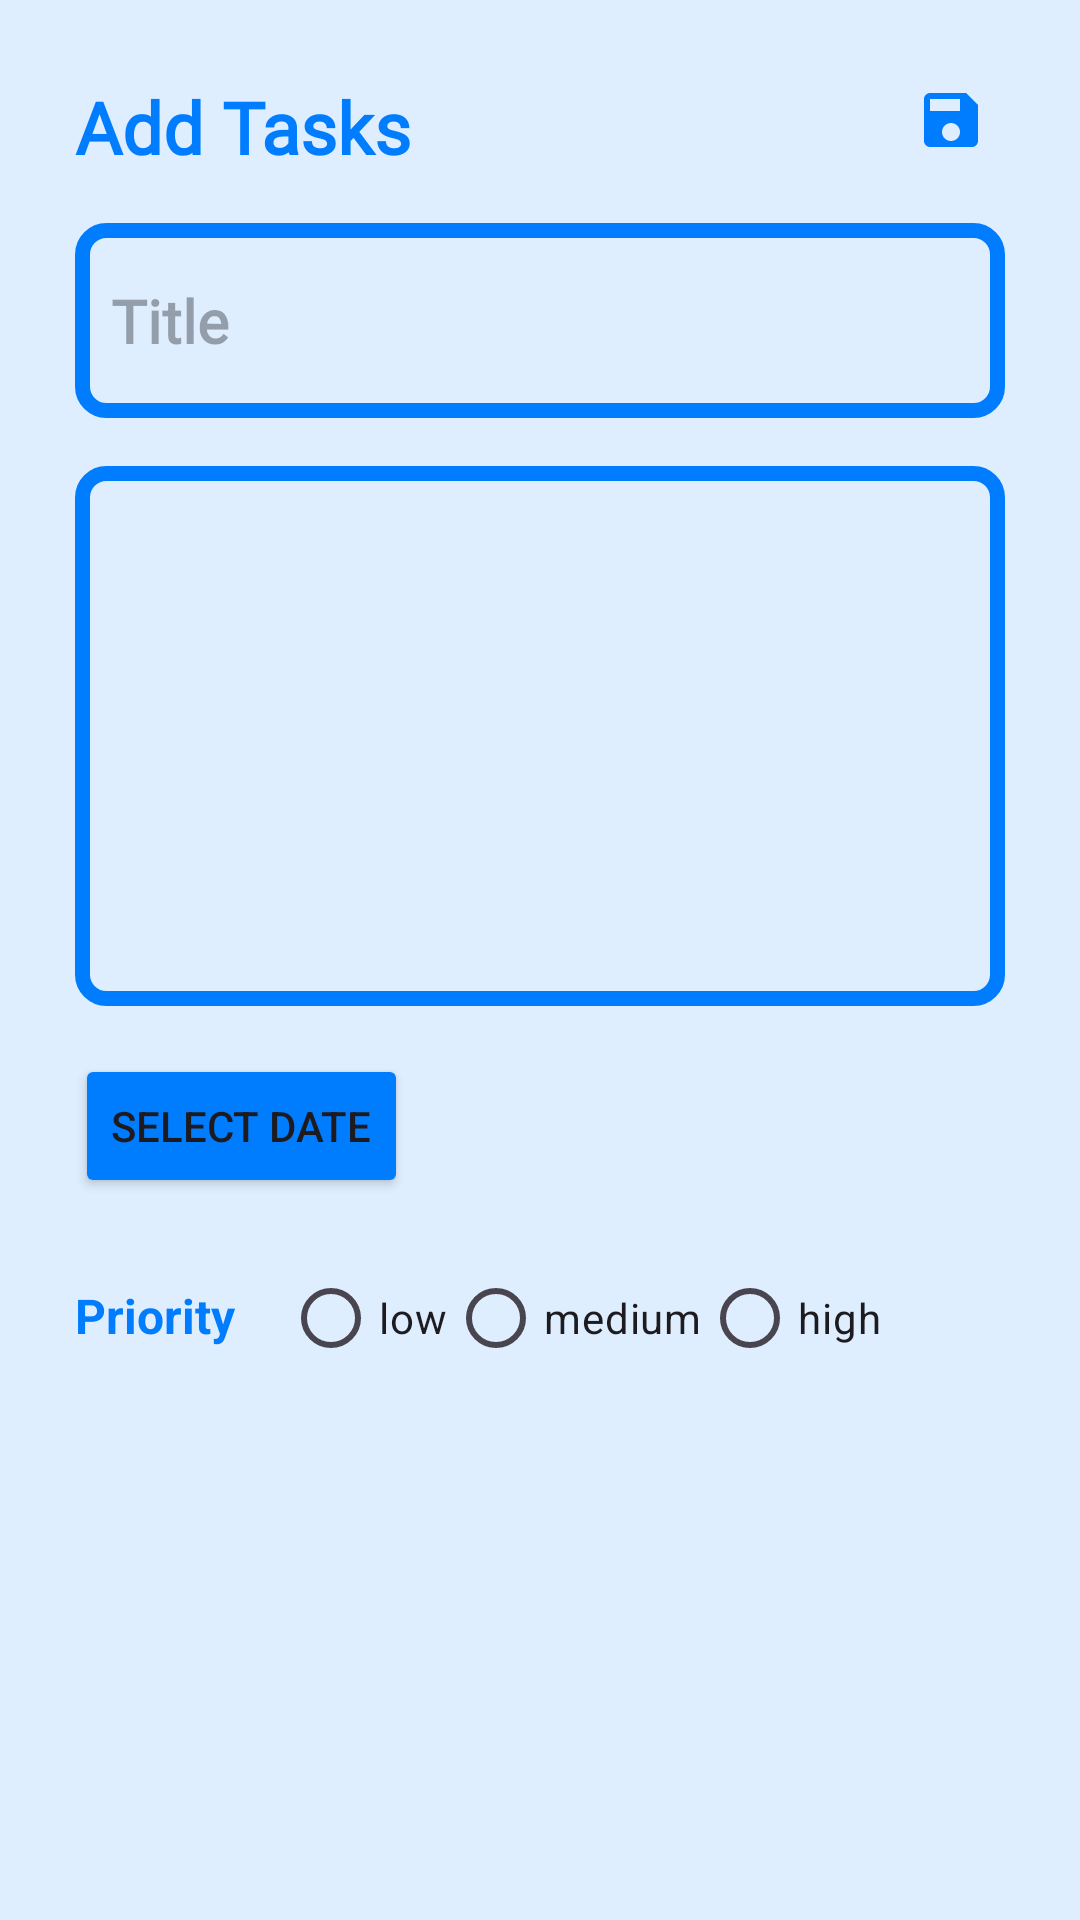

Android layout source for this screen:
<!-- AndroidManifest.xml: application theme Theme.NoteBook -->
<!-- res/layout/activity_new_note.xml -->
<?xml version="1.0" encoding="utf-8"?>
<RelativeLayout
    xmlns:android="http://schemas.android.com/apk/res/android"
    xmlns:tools="http://schemas.android.com/tools"
    android:layout_width="match_parent"
    android:layout_height="match_parent"
    android:orientation="vertical"
    android:padding="25dp"
    android:background="@color/SecondaryColor"
    tools:context=".NewNote">

    <TextView
        android:id="@+id/txtNewNote"
        android:layout_width="wrap_content"
        android:layout_height="wrap_content"
        android:layout_alignParentTop="true"
        android:layout_marginTop="1dp"
        android:fontFamily="@font/poppins"
        android:text="@string/add_tasks"
        android:textColor="@color/blue"
        android:textSize="24sp"
        android:textStyle="bold" />

    <ImageView
        android:id="@+id/saveNoteBtn"
        android:layout_width="wrap_content"
        android:layout_height="wrap_content"
        android:src="@drawable/save_note"
        android:layout_alignParentEnd="true"
        android:layout_alignTop="@id/txtNewNote"
        android:layout_marginTop="2dp"
        android:layout_marginEnd="6dp"
         />

    <EditText
        android:id="@+id/editTxtTitle"
        android:layout_width="match_parent"
        android:layout_height="65dp"
        android:layout_below="@+id/txtNewNote"
        android:layout_marginTop="16dp"
        android:background="@drawable/blue_color_border"
        android:fontFamily="@font/poppins"
        android:hint="@string/title"
        android:maxLines="1"
        android:padding="12dp"
        android:textStyle="bold"
        android:textSize="20sp"
        android:autofillHints=""
         />

    <EditText
        android:id="@+id/editTxtContent"
        android:layout_width="match_parent"
        android:layout_height="180dp"
        android:gravity="top"
        android:padding="12dp"
        android:textSize="17sp"
        android:fontFamily="@font/poppins"
        android:background="@drawable/blue_color_border"
        android:layout_below="@+id/editTxtTitle"
        android:layout_marginTop="16dp"/>

    
    <Button
        android:id="@+id/selectDateBtn"
        android:layout_width="wrap_content"
        android:layout_height="wrap_content"
        android:text="@string/select_date"
        android:layout_below="@+id/editTxtContent"
        android:layout_marginTop="16dp"
        android:backgroundTint="@color/blue"/>

    
    <RadioGroup
        android:id="@+id/priorityRadioGroup"
        android:layout_width="wrap_content"
        android:layout_height="wrap_content"
        android:orientation="horizontal"
        android:layout_below="@+id/selectDateBtn"
        android:layout_marginTop="16dp">

        <TextView
            android:layout_width="wrap_content"
            android:layout_height="wrap_content"
            android:text="@string/priority"
            android:textSize="16sp"
            android:textStyle="bold"
            android:textColor="@color/blue"/>

        <RadioButton
            android:id="@+id/radioLow"
            android:layout_width="wrap_content"
            android:layout_height="wrap_content"
            android:text="@string/low" />

        <RadioButton
            android:id="@+id/radioMedium"
            android:layout_width="wrap_content"
            android:layout_height="wrap_content"
            android:text="@string/medium" />

        <RadioButton
            android:id="@+id/radioHigh"
            android:layout_width="wrap_content"
            android:layout_height="wrap_content"
            android:text="@string/high" />
    </RadioGroup>

</RelativeLayout>
<!-- resources referenced by this layout -->
<resources>
  <color name="SecondaryColor">#deeeff</color>
  <color name="blue">#007dfe</color>
  <!-- drawable blue_color_border (drawable) -->
  <?xml version="1.0" encoding="utf-8"?>
  <shape xmlns:android="http://schemas.android.com/apk/res/android"
      android:shape="rectangle">
  
      <stroke
          android:width="5dp"
          android:color="@color/blue"/>
  
      <corners
          android:radius="8dp"/>
  </shape>
  <!-- drawable save_note (drawable) -->
  <vector
      xmlns:android="http://schemas.android.com/apk/res/android"
      android:height="24dp"
      android:tint="@color/blue"
      android:viewportHeight="24"
      android:viewportWidth="24"
      android:width="24dp">
        
      <path android:fillColor="@android:color/white"
          android:pathData="M17,3L5,3c-1.11,0 -2,0.9 -2,2v14c0,1.1 0.89,2 2,2h14c1.1,0 2,-0.9 2,-2L21,7l-4,-4zM12,19c-1.66,0 -3,-1.34 -3,-3s1.34,-3 3,-3 3,1.34 3,3 -1.34,3 -3,3zM15,9L5,9L5,5h10v4z"/>
      
  </vector>
  <string name="add_tasks">Add Tasks</string>
  <string name="high">high</string>
  <string name="low">low</string>
  <string name="medium">medium</string>
  <string name="priority">"Priority    "</string>
  <string name="select_date">Select Date</string>
  <string name="title">Title</string>
  <style name="Theme.NoteBook" parent="Base.Theme.NoteBook" />
  <style name="Base.Theme.NoteBook" parent="Theme.Material3.DayNight.NoActionBar">
          
          <item name="colorPrimary">@color/blue</item>
          <item name="colorPrimaryVariant">@color/blue</item>
          <item name="android:statusBarColor">@color/blue</item>
      </style>
</resources>
